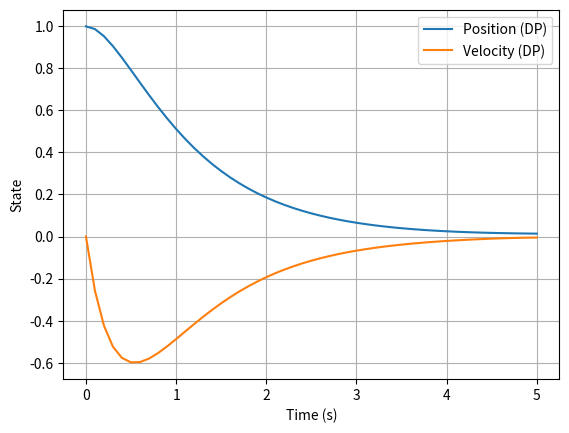
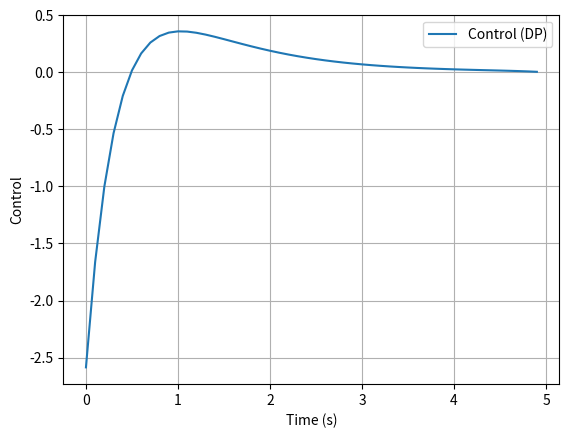

These charts were generated, in order, by the following Python code:
import numpy as np
import matplotlib.pyplot as plt

class LQR:
    def __init__(self, A, B, Q, R, QN, x0, h, T):
        self.A = A
        self.B = B
        self.Q = Q
        self.R = R
        self.QN = QN
        self.x0 = x0
        self.h = h
        self.T = T
        self.N = int(T / h) + 1
        self.thist = np.linspace(0, T, self.N)

    def cost(self, xhist, uhist):
        cost = 0.5 * xhist[:, -1].T @ self.QN @ xhist[:, -1]
        for k in range(self.N - 1):
            cost += 0.5 * (xhist[:, k].T @ self.Q @ xhist[:, k] + uhist[:, k].T @ self.R @ uhist[:, k])
        return cost

    def solve(self):
        n = self.A.shape[0]
        m = self.B.shape[1]

        P = np.zeros((n, n, self.N))
        K = np.zeros((m, n, self.N - 1))
        P[:, :, -1] = self.QN

        # Backward Riccati recursion
        for k in range(self.N - 2, -1, -1):
            K[:, :, k] = np.linalg.inv(self.R + self.B.T @ P[:, :, k + 1] @ self.B) @ (self.B.T @ P[:, :, k + 1] @ self.A)
            P[:, :, k] = (
                self.Q + K[:, :, k].T @ self.R @ K[:, :, k]
                + (self.A - self.B @ K[:, :, k]).T @ P[:, :, k + 1] @ (self.A - self.B @ K[:, :, k])
            )

        # Forward rollout
        xhist = np.zeros((n, self.N))
        uhist = np.zeros((m, self.N - 1))
        xhist[:, 0] = self.x0

        for k in range(self.N - 1):
            uhist[:, k] = -K[:, :, k] @ xhist[:, k]
            xhist[:, k + 1] = self.A @ xhist[:, k] + self.B @ uhist[:, k]

        return xhist, uhist, K

    def plot_results(self, xhist, uhist):
        plt.figure()
        plt.plot(self.thist, xhist[0, :], label="Position (DP)")
        plt.plot(self.thist, xhist[1, :], label="Velocity (DP)")
        plt.xlabel("Time (s)")
        plt.ylabel("State")
        plt.legend()
        plt.grid()
        plt.show()

        plt.figure()
        plt.plot(self.thist[:-1], uhist[0, :], label="Control (DP)")
        plt.xlabel("Time (s)")
        plt.ylabel("Control")
        plt.legend()
        plt.grid()
        plt.show()


if __name__ == "__main__":
    # Parameters
    h = 0.1
    A = np.array([[1, h],
                  [0, 1]])
    B = np.array([[0.5 * h**2],
                  [h]])
    n = 2
    m = 1
    T = 5.0
    Q = np.eye(n)
    R = 0.1 * np.eye(m)
    QN = np.eye(n)
    x0 = np.array([1.0, 0.0])

    # Solve LQR-DP
    lqr_dp = LQR(A, B, Q, R, QN, x0, h, T)
    xhist, uhist, K = lqr_dp.solve()

    # Plot results
    lqr_dp.plot_results(xhist, uhist)

    # Print cost
    total_cost = lqr_dp.cost(xhist, uhist)
    print(f"Total cost: {total_cost}")
